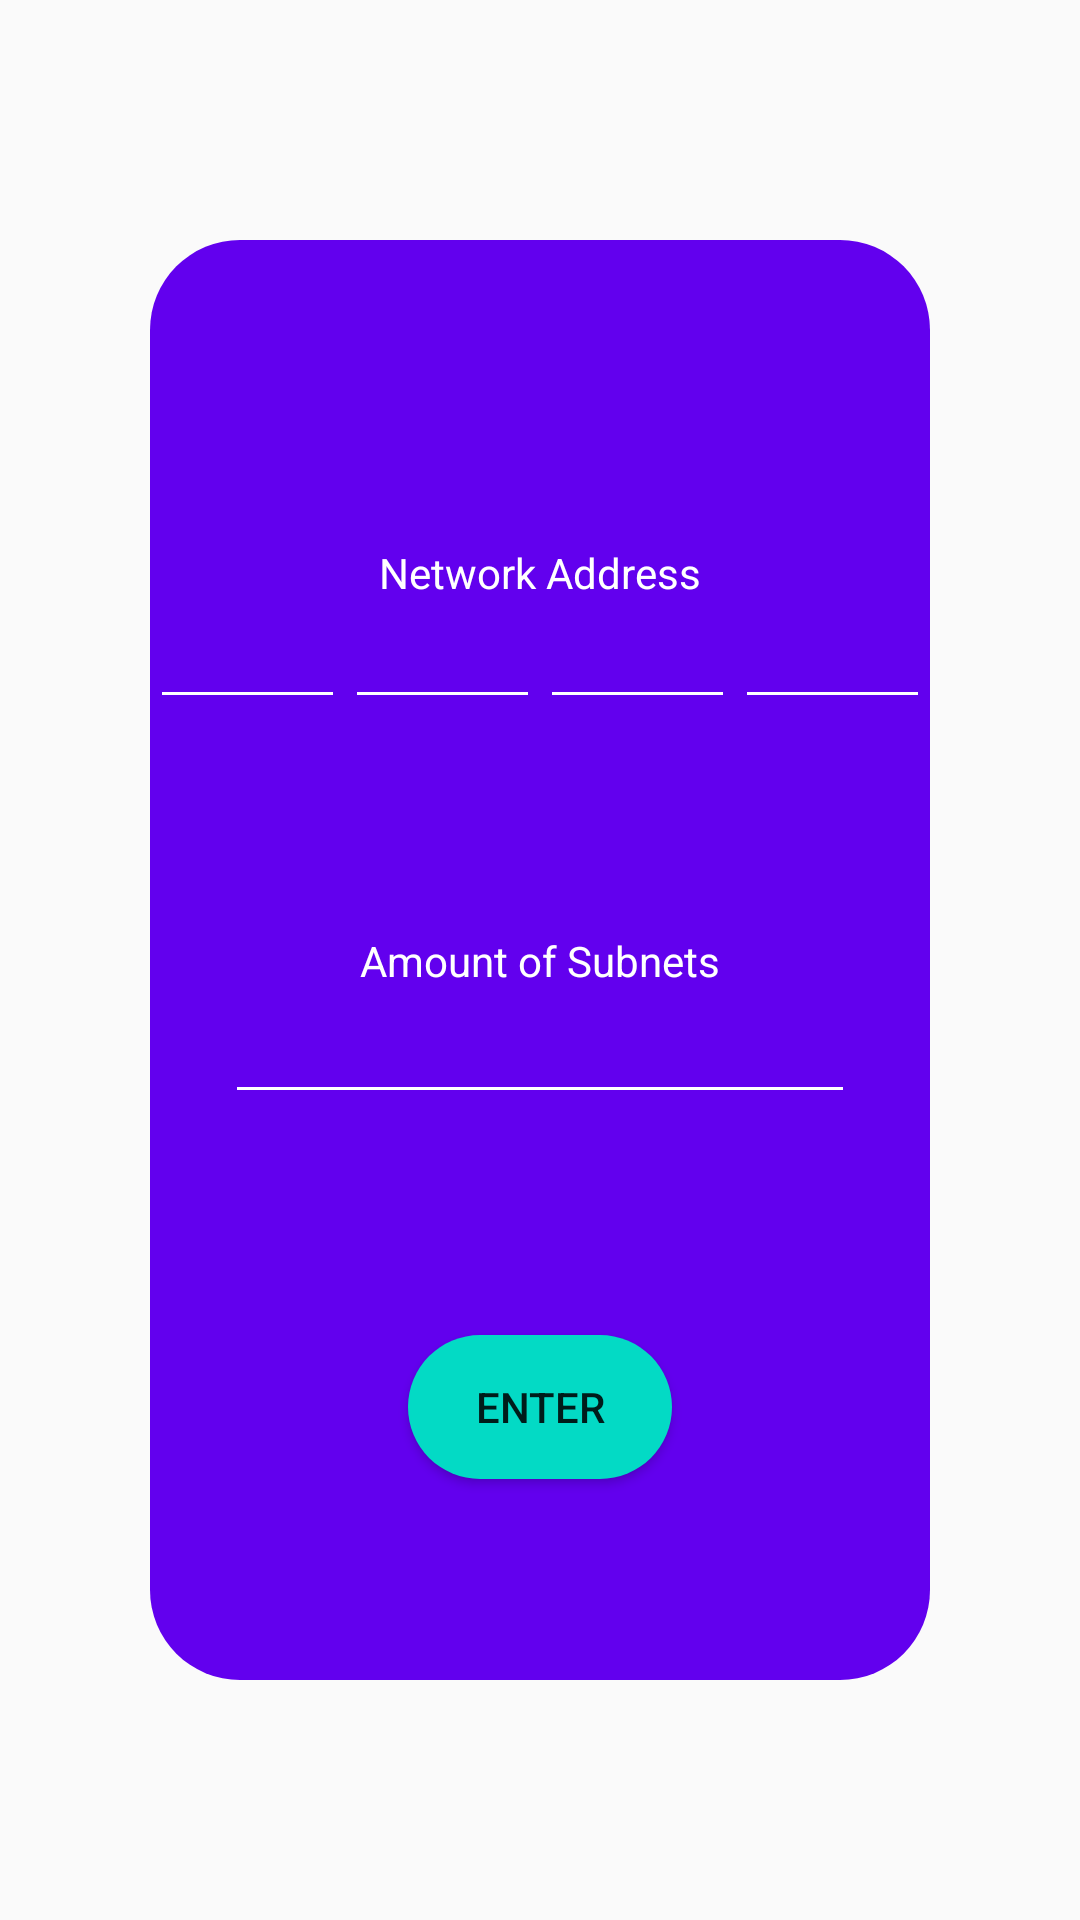

The Android layout XML behind this screen, and the referenced resources:
<!-- AndroidManifest.xml: application theme AppTheme -->
<!-- res/layout/fragment_sub_en.xml -->
<?xml version="1.0" encoding="utf-8"?>
<androidx.constraintlayout.widget.ConstraintLayout xmlns:android="http://schemas.android.com/apk/res/android"
    xmlns:app="http://schemas.android.com/apk/res-auto"
    xmlns:tools="http://schemas.android.com/tools"
    android:layout_width="match_parent"
    android:layout_height="match_parent"
    tools:context=".subEnFragment" >

    <FrameLayout
        android:id="@+id/frSubEn"
        android:layout_width="0dp"
        android:layout_height="0dp"
        android:layout_marginStart="50dp"
        android:layout_marginLeft="50dp"
        android:layout_marginTop="80dp"
        android:layout_marginEnd="50dp"
        android:layout_marginRight="50dp"
        android:layout_marginBottom="80dp"
        android:background="@drawable/radius"
        app:layout_constraintBottom_toBottomOf="parent"
        app:layout_constraintEnd_toEndOf="parent"
        app:layout_constraintStart_toStartOf="parent"
        app:layout_constraintTop_toTopOf="parent">

        <androidx.constraintlayout.widget.ConstraintLayout
            android:layout_width="match_parent"
            android:layout_height="match_parent">

            <Button
                android:id="@+id/buttont"
                android:layout_width="wrap_content"
                android:layout_height="wrap_content"
                android:background="@drawable/radiusbutton"
                android:text="@string/enter"
                app:layout_constraintBottom_toBottomOf="parent"
                app:layout_constraintEnd_toEndOf="parent"
                app:layout_constraintStart_toStartOf="parent"
                app:layout_constraintTop_toTopOf="parent"
                app:layout_constraintVertical_bias="0.845" />

            <LinearLayout
                android:id="@+id/linearsubdummyy"
                android:layout_width="wrap_content"
                android:layout_height="wrap_content"
                android:orientation="horizontal"
                app:layout_constraintBottom_toBottomOf="parent"
                app:layout_constraintEnd_toEndOf="parent"
                app:layout_constraintStart_toStartOf="parent"
                app:layout_constraintTop_toTopOf="parent"
                app:layout_constraintVertical_bias="0.26999998">

                <EditText
                    android:id="@+id/subnetNetworkAddress1"
                    android:layout_width="wrap_content"
                    android:layout_height="wrap_content"
                    android:layout_weight="1"
                    android:ems="10"
                    android:hint="@string/x"
                    android:maxLength="3"
                    android:digits="0123456789"
                    android:importantForAutofill="no"
                    android:inputType="textPersonName"
                    android:textColor="@color/apptitle"
                    app:backgroundTint="@color/apptitle" />

                <EditText
                    android:id="@+id/subnetNetworkAddress2"
                    android:layout_width="wrap_content"
                    android:layout_height="wrap_content"
                    android:layout_weight="1"
                    android:ems="10"
                    android:hint="@string/x"
                    android:maxLength="3"
                    android:digits="0123456789"
                    android:importantForAutofill="no"
                    android:inputType="textPersonName"
                    android:textColor="@color/apptitle"
                    app:backgroundTint="@color/apptitle" />

                <EditText
                    android:id="@+id/subnetNetworkAddress3"
                    android:layout_width="wrap_content"
                    android:layout_height="wrap_content"
                    android:layout_weight="1"
                    android:ems="10"
                    android:hint="@string/x"
                    android:maxLength="3"
                    android:digits="0123456789"
                    android:importantForAutofill="no"
                    android:inputType="textPersonName"
                    android:textColor="@color/apptitle"
                    app:backgroundTint="@color/apptitle" />

                <EditText
                    android:id="@+id/subnetNetworkAddress4"
                    android:layout_width="wrap_content"
                    android:layout_height="wrap_content"
                    android:layout_weight="1"
                    android:ems="10"
                    android:hint="@string/x"
                    android:maxLength="3"
                    android:digits="0123456789"
                    android:importantForAutofill="no"
                    android:inputType="textPersonName"
                    android:textColor="@color/apptitle"
                    app:backgroundTint="@color/apptitle" />
            </LinearLayout>

            <TextView
                android:id="@+id/tvsna"
                android:layout_width="wrap_content"
                android:layout_height="wrap_content"
                android:text="@string/network_address"
                android:textColor="@color/apptitle"
                app:layout_constraintBottom_toBottomOf="parent"
                app:layout_constraintEnd_toEndOf="parent"
                app:layout_constraintStart_toStartOf="parent"
                app:layout_constraintTop_toTopOf="parent"
                app:layout_constraintVertical_bias="0.22000003" />

            <TextView
                android:id="@+id/tvsas"
                android:layout_width="wrap_content"
                android:layout_height="wrap_content"
                android:text="@string/amount_of_subnets"
                android:textColor="@color/apptitle"
                app:layout_constraintBottom_toBottomOf="parent"
                app:layout_constraintEnd_toEndOf="parent"
                app:layout_constraintStart_toStartOf="parent"
                app:layout_constraintTop_toTopOf="parent" />

            <EditText
                android:id="@+id/subnetAmount"
                android:layout_width="wrap_content"
                android:layout_height="wrap_content"
                android:ems="10"
                android:hint="@string/em"
                android:importantForAutofill="no"
                android:inputType="textPersonName"
                android:maxLength="10"
                android:digits="0123456789"
                android:textColor="@color/apptitle"
                app:backgroundTint="@color/apptitle"
                app:layout_constraintBottom_toBottomOf="parent"
                app:layout_constraintEnd_toEndOf="parent"
                app:layout_constraintStart_toStartOf="parent"
                app:layout_constraintTop_toTopOf="parent"
                app:layout_constraintVertical_bias="0.57" />

        </androidx.constraintlayout.widget.ConstraintLayout>
    </FrameLayout>
</androidx.constraintlayout.widget.ConstraintLayout>
<!-- resources referenced by this layout -->
<resources>
  <color name="apptitle">#ffffff</color>
  <!-- drawable radius (drawable) -->
  <?xml version="1.0" encoding="utf-8"?>
  <shape xmlns:android="http://schemas.android.com/apk/res/android" android:shape="rectangle">
      <solid android:color="@color/colorPrimary"/>
      <corners android:radius="30dp"/>
  </shape>
  <!-- drawable radiusbutton (drawable) -->
  <?xml version="1.0" encoding="utf-8"?>
  <shape xmlns:android="http://schemas.android.com/apk/res/android" android:shape="rectangle">
      <solid android:color="@color/colorAccent"/>
      <corners android:radius="30dp"/>
  
  </shape>
  <string name="amount_of_subnets">Amount of Subnets</string>
  <string name="em" />
  <string name="enter">Enter</string>
  <string name="network_address">Network Address</string>
  <string name="x" />
  <style name="AppTheme" parent="Theme.AppCompat.Light.DarkActionBar">
          
          <item name="colorPrimary">@color/appColor</item>
          <item name="colorPrimaryDark">@color/appColor</item>
          <item name="colorAccent">@color/colorAccent</item>
      </style>
  <color name="colorPrimary">#6200EE</color>
  <color name="colorAccent">#03DAC5</color>
  <color name="appColor">#027BCE</color>
</resources>
